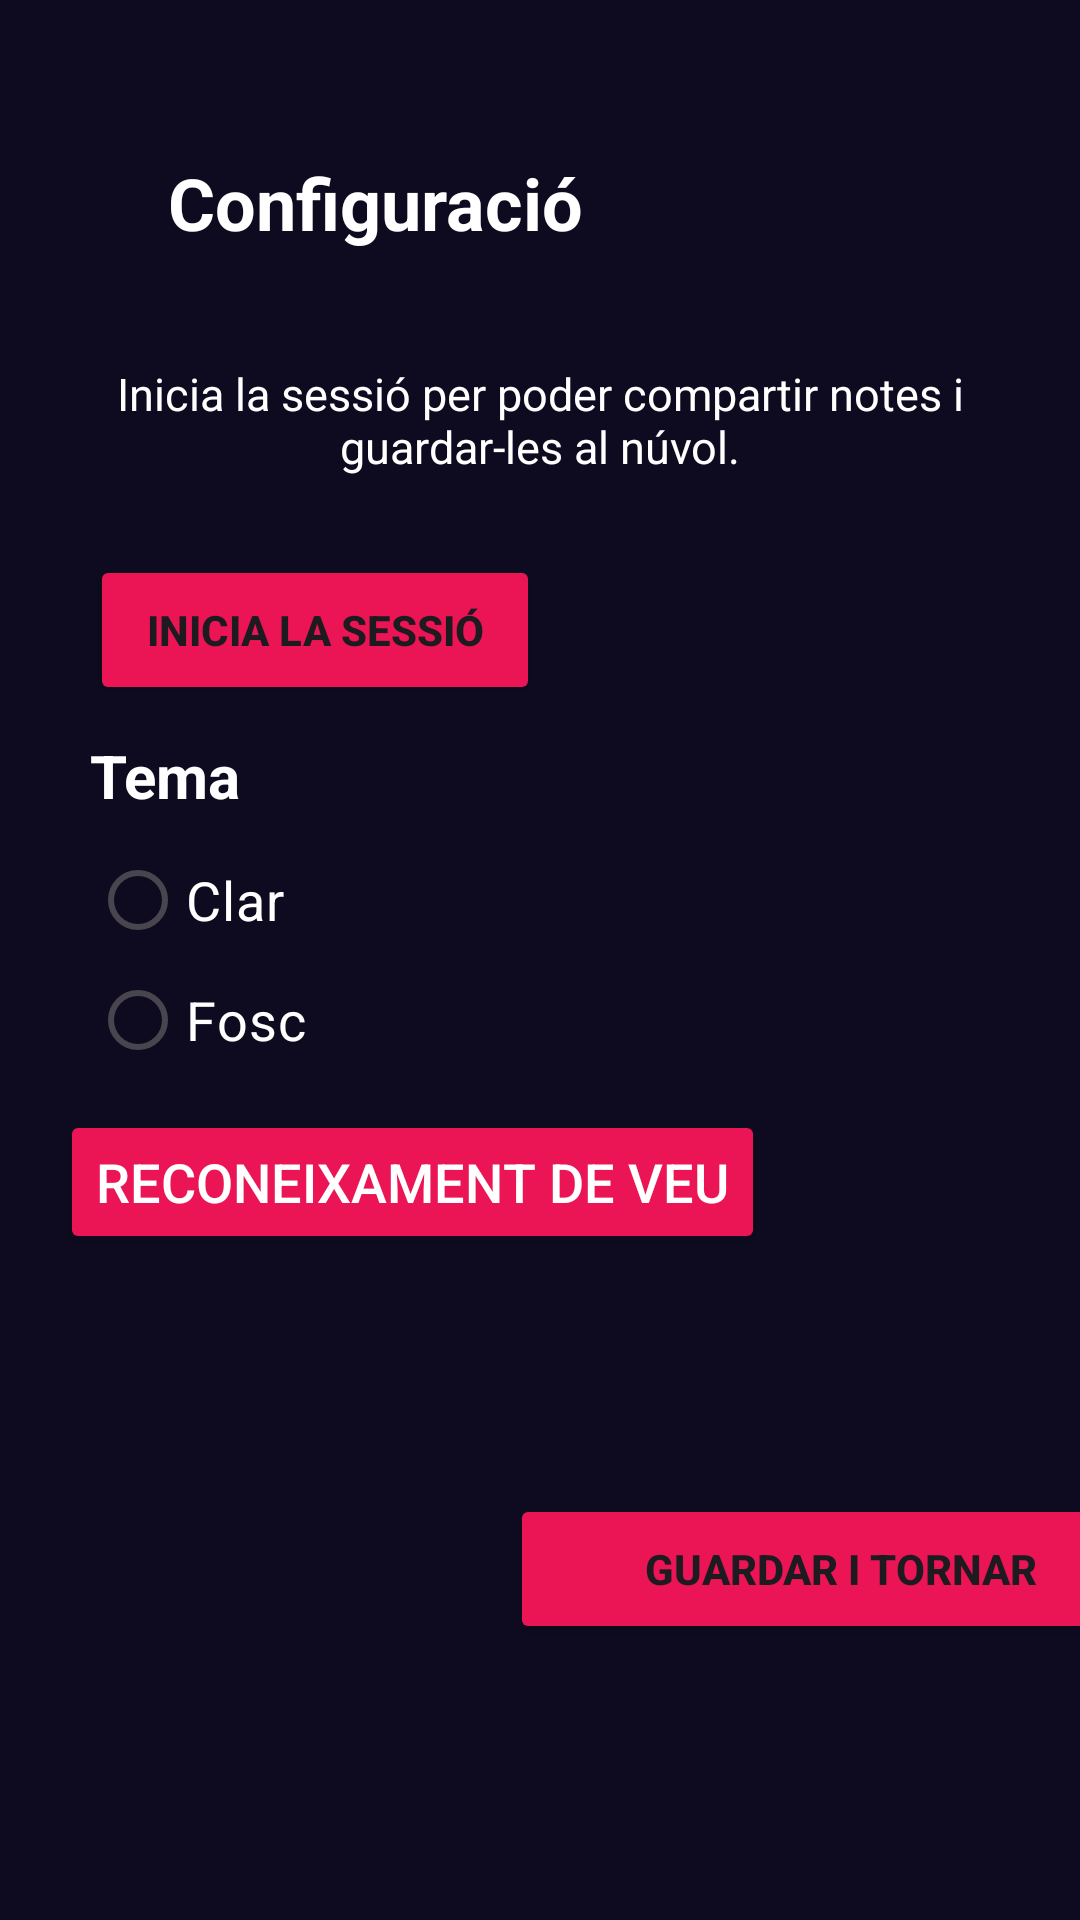

Write the Android layout XML for this screen, with the resource values it uses.
<!-- AndroidManifest.xml: application theme Theme.NoteKeeper -->
<!-- res/layout/fragment_settings.xml -->
<?xml version="1.0" encoding="utf-8"?>
<androidx.constraintlayout.widget.ConstraintLayout xmlns:android="http://schemas.android.com/apk/res/android"
    xmlns:tools="http://schemas.android.com/tools"
    android:layout_width="match_parent"
    android:layout_height="match_parent"
    xmlns:app="http://schemas.android.com/apk/res-auto"
    android:background="@color/background_app"
    tools:context=".Settings">

    <LinearLayout
        android:layout_width="match_parent"
        android:layout_height="match_parent"
        android:orientation="vertical">

        <TextView
            android:layout_width="250dp"
            android:layout_height="75dp"
            android:gravity="center"
            android:text="Configuració"
            android:textColor="@color/white"
            android:textSize="24dp"
            android:textStyle="bold"
            android:layout_marginTop="30dp"
            />

        <TextView
            android:layout_width="match_parent"
            android:layout_height="50dp"
            android:gravity="center"
            android:layout_marginLeft="20dp"
            android:layout_marginRight="20dp"
            android:text="Inicia la sessió per poder compartir notes i guardar-les al núvol."
            android:textColor="@color/white"
            android:textAlignment="gravity"
            android:textSize="15sp"
            android:layout_marginTop="10dp"
            app:layout_constraintRight_toRightOf="parent"
            app:layout_constraintLeft_toLeftOf="parent"
            app:layout_constraintTop_toBottomOf="parent"
            />

        <Button
            android:id="@+id/btnSignIn"
            android:layout_width="150dp"
            android:layout_height="50dp"
            android:text="Inicia la sessió"
            android:backgroundTint="@color/background_button"
            android:layout_marginTop="20dp"
            android:layout_marginStart="30dp"
            android:textStyle="bold"
            app:layout_constraintBottom_toBottomOf="parent"/>

        <TextView
            android:layout_width="250dp"
            android:layout_height="25dp"
            android:layout_marginStart="30dp"
            android:text="Tema"
            android:textColor="@color/white"
            android:textAlignment="gravity"
            android:textSize="20dp"
            android:textStyle="bold"
            android:layout_marginTop="10dp"
            app:layout_constraintRight_toRightOf="parent"
            app:layout_constraintLeft_toLeftOf="parent"
            app:layout_constraintTop_toBottomOf="parent"
            />

        <RadioGroup
            android:layout_width="match_parent"
            android:layout_height="80dp"
            android:layout_marginLeft="10dp">

            <RadioButton
                android:layout_width="match_parent"
                android:layout_height="40dp"
                android:text="Clar"
                android:layout_marginStart="20dp"
                android:textColor="@color/white"
                android:layout_marginTop="10sp"
                android:textSize="18sp"/>

            <RadioButton
                android:layout_width="match_parent"
                android:layout_height="40dp"
                android:text="Fosc"
                android:layout_marginStart="20dp"
                android:textColor="@color/white"
                android:textSize="18sp"/>

        </RadioGroup>

        <Button
            android:id="@+id/btnVoice"
            android:layout_width="wrap_content"
            android:layout_height="wrap_content"
            android:layout_marginTop="20dp"
            android:layout_marginStart="20dp"
            android:textColor="@color/white"
            android:textSize="18sp"
            android:backgroundTint="@color/background_button"
            android:text="Reconeixament de veu" />

        <Button
            android:id="@+id/go_back"
            android:layout_width="220sp"
            android:layout_height="50dp"
            android:text="Guardar i tornar"
            android:layout_marginLeft="170dp"
            android:layout_marginTop="80dp"
            app:layout_constraintTop_toBottomOf="@+id/btn_ajuda"
            app:layout_constraintEnd_toEndOf="parent"
            app:layout_constraintStart_toStartOf="parent"
            android:backgroundTint="@color/background_button"
            android:textStyle="bold"
            app:layout_constraintBottom_toBottomOf="parent"/>

    </LinearLayout>

</androidx.constraintlayout.widget.ConstraintLayout>
<!-- resources referenced by this layout -->
<resources>
  <color name="background_app">#0E0B20</color>
  <color name="background_button">#EB1555</color>
  <color name="white">#FFFFFFFF</color>
  <style name="Theme.NoteKeeper" parent="Base.Theme.NoteKeeper" />
  <style name="Base.Theme.NoteKeeper" parent="Theme.Material3.DayNight.NoActionBar">
          
          
      </style>
</resources>
